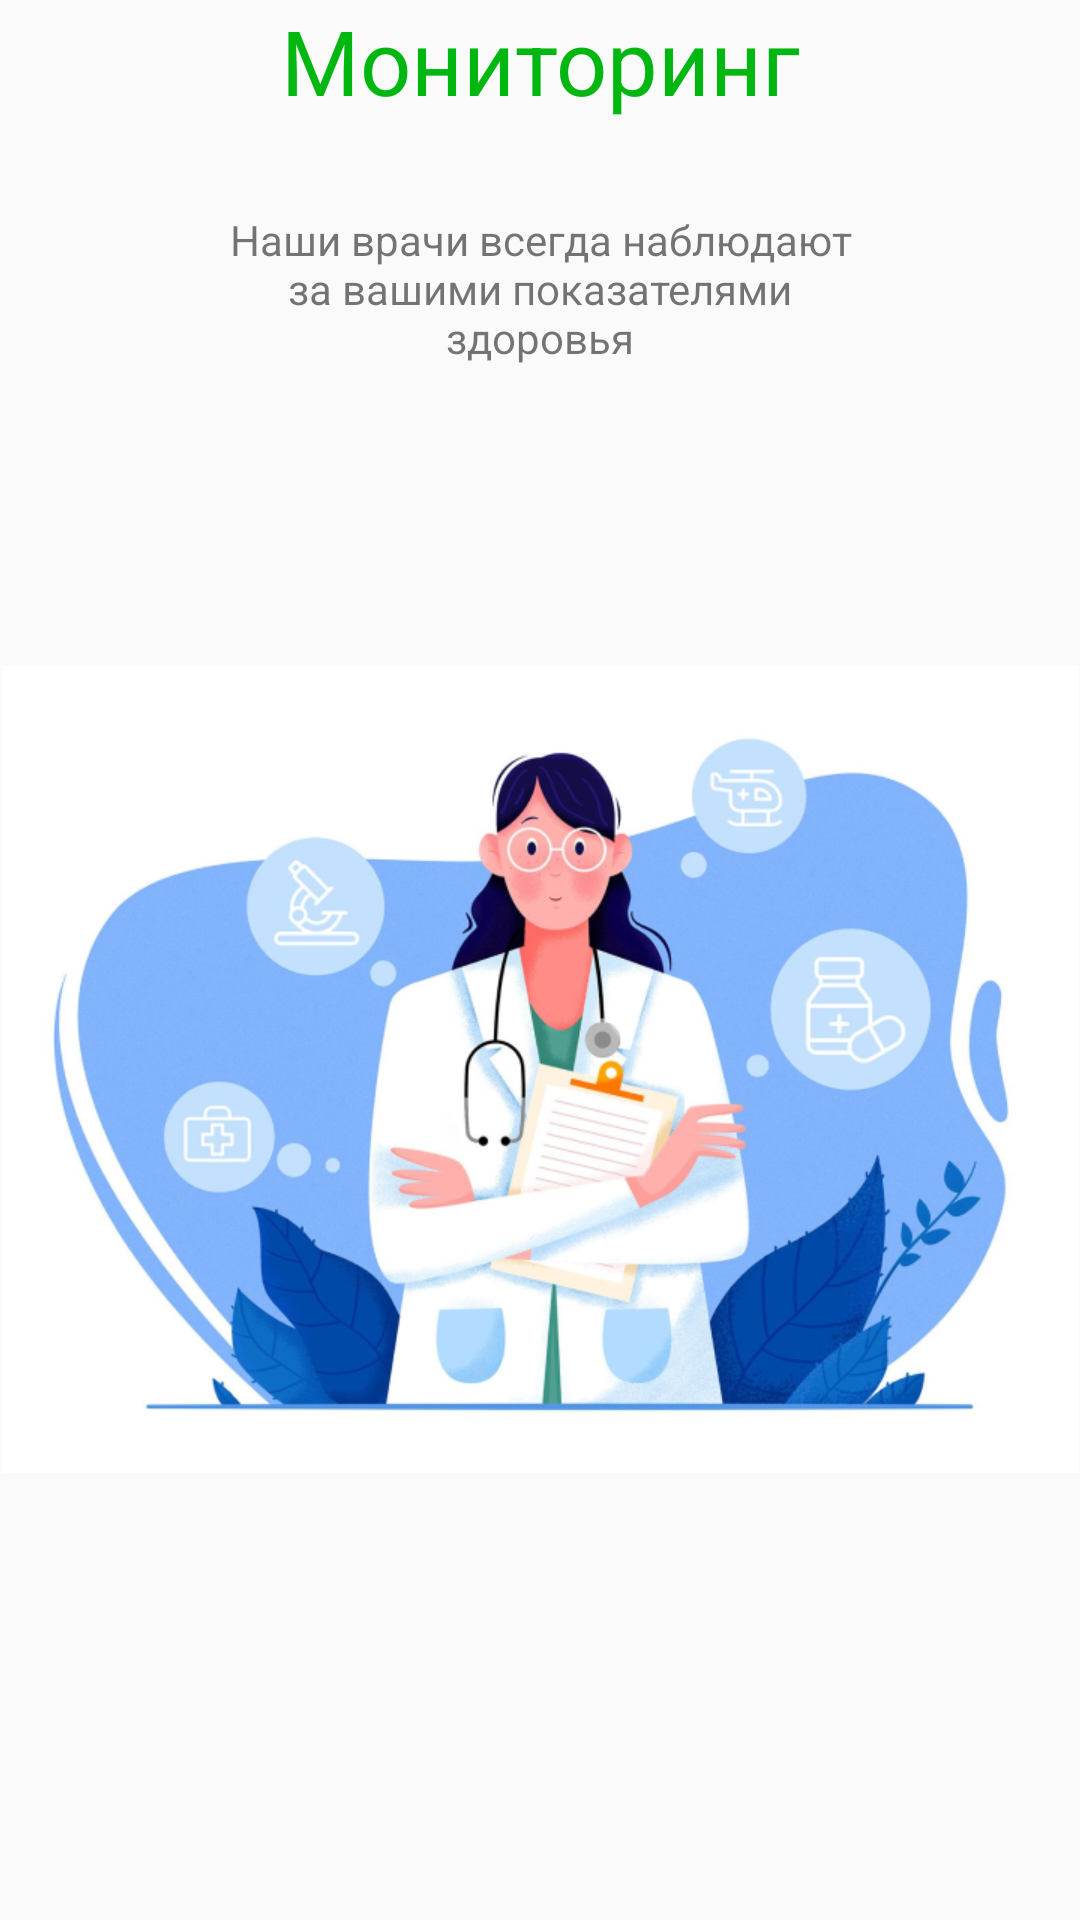

Produce the Android XML layout that renders to this screen, including the resource entries it uses.
<!-- AndroidManifest.xml: application theme Theme.MedCenter -->
<!-- res/layout/fragment_monitoring.xml -->
<?xml version="1.0" encoding="utf-8"?>
<androidx.constraintlayout.widget.ConstraintLayout xmlns:android="http://schemas.android.com/apk/res/android"
    xmlns:app="http://schemas.android.com/apk/res-auto"
    xmlns:tools="http://schemas.android.com/tools"
    android:layout_width="match_parent"
    android:layout_height="match_parent"
    tools:context=".Fragment_monitoring">

    
    <TextView
        android:id="@+id/textView1"
        android:layout_width="match_parent"
        android:layout_height="wrap_content"
        android:text="Мониторинг"
        android:textAlignment="center"
        android:textColor="@color/green"
        android:textSize="30sp"
        app:layout_constraintEnd_toEndOf="parent"
        app:layout_constraintStart_toStartOf="parent"
        app:layout_constraintTop_toTopOf="parent" />

    <TextView
        android:id="@+id/textView2"
        android:layout_width="match_parent"
        android:layout_height="wrap_content"
        android:layout_marginStart="70dp"
        android:layout_marginTop="30dp"
        android:layout_marginEnd="70dp"
        android:text="Наши врачи всегда наблюдают  за вашими показателями здоровья"
        android:textAlignment="center"
        app:layout_constraintEnd_toEndOf="parent"
        app:layout_constraintStart_toStartOf="parent"
        app:layout_constraintTop_toBottomOf="@+id/textView1" />

    <ImageView
        android:id="@+id/imageView1"
        android:layout_width="359dp"
        android:layout_height="269dp"
        android:layout_marginStart="105dp"
        android:layout_marginTop="100dp"
        android:layout_marginEnd="105dp"
        android:src="@drawable/img_monitoring"
        app:layout_constraintEnd_toEndOf="parent"
        app:layout_constraintStart_toStartOf="parent"
        app:layout_constraintTop_toBottomOf="@+id/textView2" />


</androidx.constraintlayout.widget.ConstraintLayout>
<!-- resources referenced by this layout -->
<resources>
  <color name="green">#00B712</color>
  <!-- drawable img_monitoring: png bitmap (drawable, 351379 bytes) -->
  <style name="Theme.MedCenter" parent="Base.Theme.MedCenter" />
  <style name="Base.Theme.MedCenter" parent="Theme.AppCompat.Light.NoActionBar">
          
          
      </style>
</resources>
